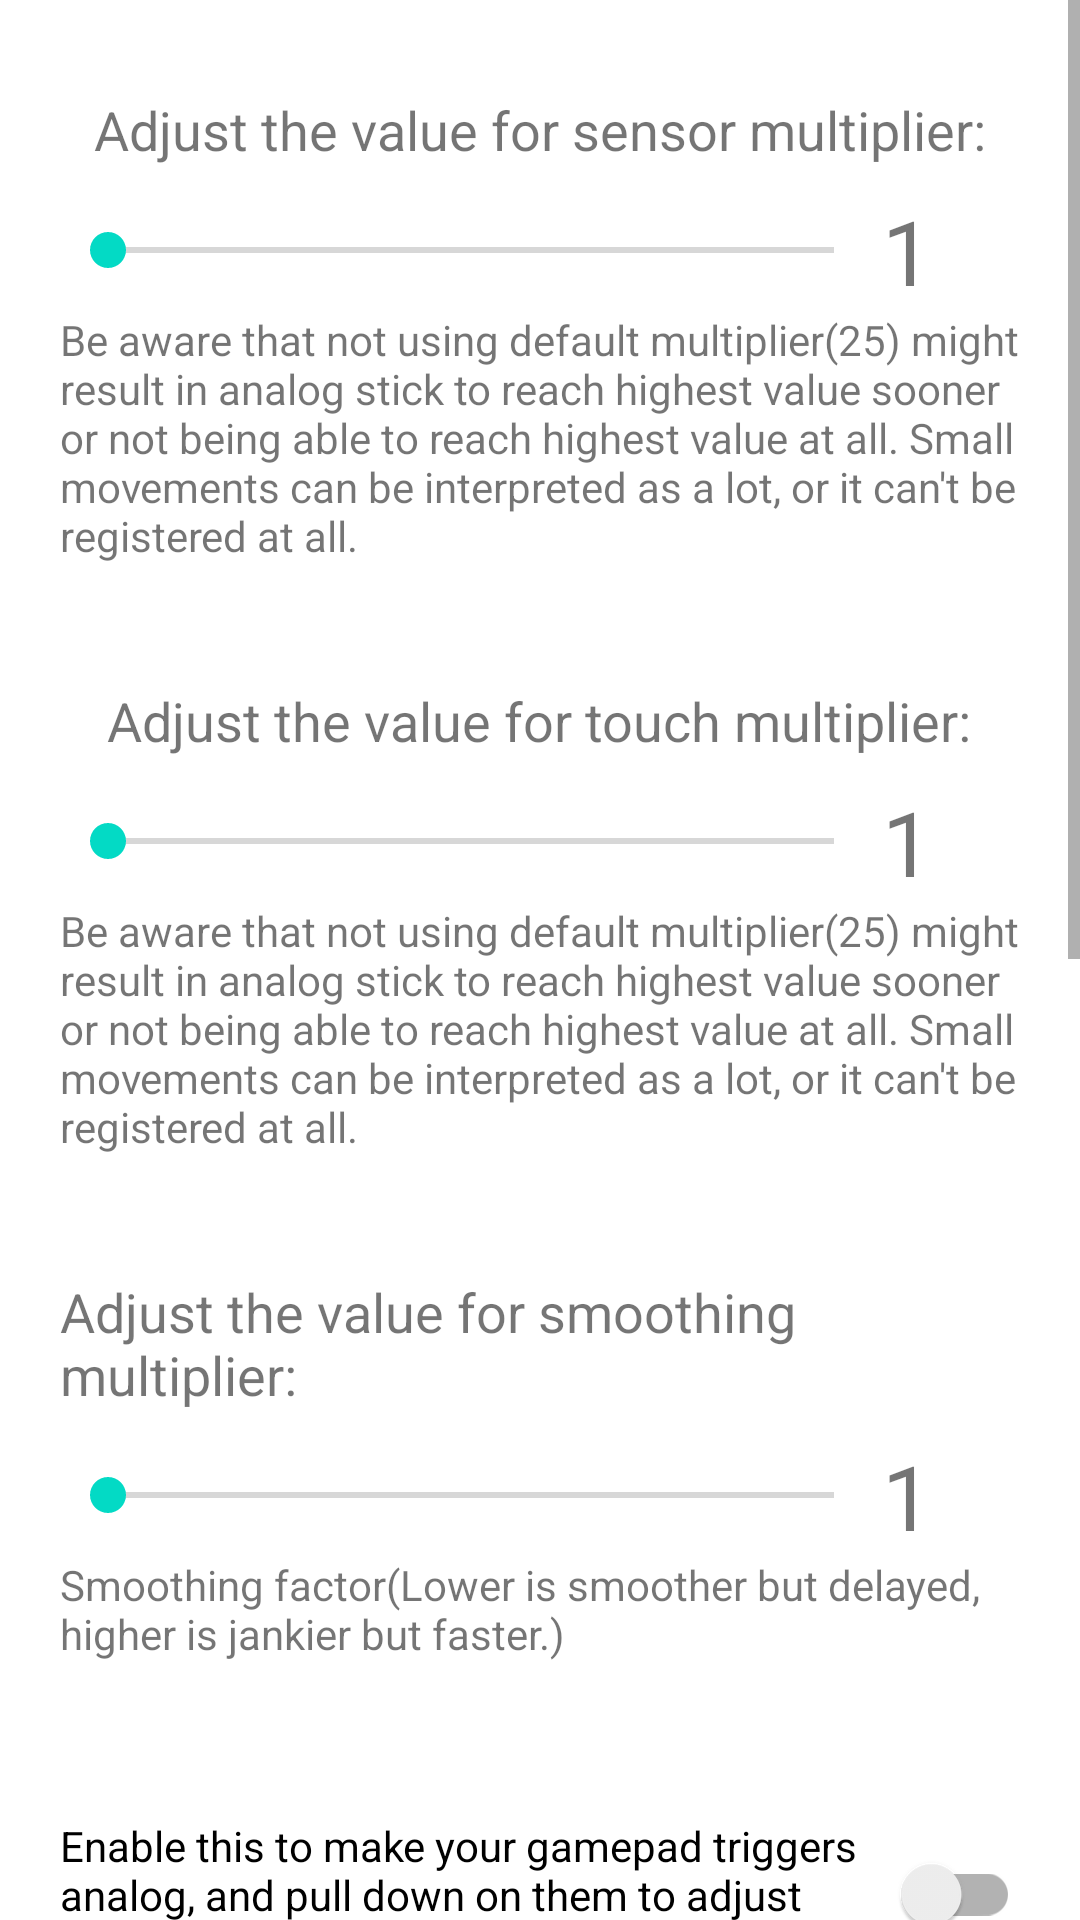

Android layout source for this screen:
<!-- AndroidManifest.xml: application theme Theme.GyroWheel -->
<!-- res/layout/activity_settings.xml -->
<?xml version="1.0" encoding="utf-8"?>
<ScrollView xmlns:android="http://schemas.android.com/apk/res/android"
    android:id="@+id/scrollView"
    android:layout_width="match_parent"
    android:layout_height="match_parent">

    <LinearLayout
        android:layout_width="match_parent"
        android:layout_height="wrap_content"
        android:layout_marginHorizontal="20dp"
        android:orientation="vertical">

        <Space
            android:layout_width="match_parent"
            android:layout_height="31dp" />
        <TextView
            android:id="@+id/sensorMultiplier"
            android:layout_width="wrap_content"
            android:layout_height="wrap_content"
            android:layout_gravity="center_horizontal"
            android:paddingBottom="8dp"
            android:text="@string/sensorMultiplier"
            android:textSize="18sp" />

        <LinearLayout
            android:layout_width="match_parent"
            android:layout_height="match_parent"
            android:orientation="horizontal">

            <SeekBar
                android:id="@+id/seekBarSensorMultiplier"
                android:layout_width="0dp"
                android:layout_height="match_parent"
                android:layout_weight="6"
                android:contentDescription="@string/seekBarSensorMultiplierExplanationDescription" />

            <TextView
                android:id="@+id/seekBarSensorMultiplierText"
                android:layout_width="0dp"
                android:layout_height="match_parent"
                android:layout_weight="1"
                android:text="1"
                android:textSize="30sp"
                />

        </LinearLayout>

        <TextView
            android:id="@+id/sensorMultiplierExplanation"
            android:layout_width="match_parent"
            android:layout_height="wrap_content"
            android:text="@string/sensorMultiplierExplanation" />

        <Space
            android:layout_width="match_parent"
            android:layout_height="40dp" />

        <TextView
            android:id="@+id/touchMultiplier"
            android:layout_width="wrap_content"
            android:layout_height="wrap_content"
            android:layout_gravity="center_horizontal"
            android:paddingBottom="8dp"
            android:text="@string/touchMultiplier"
            android:textSize="18sp" />

        <LinearLayout
            android:layout_width="match_parent"
            android:layout_height="match_parent"
            android:orientation="horizontal">

            <SeekBar
                android:id="@+id/seekBarTouchMultiplier"
                android:layout_width="0dp"
                android:layout_height="match_parent"
                android:layout_weight="6"
                android:contentDescription="@string/seekBarTouchMultiplierExplanationDescription" />

            <TextView
                android:id="@+id/seekBarTouchMultiplierText"
                android:layout_width="0dp"
                android:layout_height="match_parent"
                android:layout_weight="1"
                android:text="1"
                android:textSize="30sp" />

        </LinearLayout>

        <TextView
            android:id="@+id/seekBarTouchMultiplierExplanation"
            android:layout_width="match_parent"
            android:layout_height="wrap_content"
            android:text="@string/seekBarTouchMultiplierExplanation" />


        <Space
            android:layout_width="match_parent"
            android:layout_height="40dp" />


        <TextView
            android:id="@+id/smoothMultiplier"
            android:layout_width="wrap_content"
            android:layout_height="wrap_content"
            android:layout_gravity="center_horizontal"
            android:paddingBottom="8dp"
            android:text="@string/smoothMultiplier"
            android:textSize="18sp" />

        <LinearLayout
            android:layout_width="match_parent"
            android:layout_height="match_parent"
            android:orientation="horizontal">

            <SeekBar
                android:id="@+id/seekBarSmoothMultiplier"
                android:layout_width="0dp"
                android:layout_height="match_parent"
                android:layout_weight="6"
                android:contentDescription="@string/seekBarSmoothMultiplierExplanationDescription" />

            <TextView
                android:id="@+id/seekBarSmoothMultiplierText"
                android:layout_width="0dp"
                android:layout_height="match_parent"
                android:layout_weight="1"
                android:text="1"
                android:textSize="30sp"
                />

        </LinearLayout>

        <TextView
            android:id="@+id/seekBarSmoothMultiplierExplanation"
            android:layout_width="match_parent"
            android:layout_height="wrap_content"
            android:text="@string/seekBarSmoothMultiplierExplanation" />

        <Space
            android:layout_width="match_parent"
            android:layout_height="40dp" />

        <androidx.appcompat.widget.SwitchCompat
            android:id="@+id/switchAnalogTrigger"
            android:layout_width="match_parent"
            android:layout_height="75dp"
            android:text="@string/switchAnalogTrigger" />

        <Space
            android:layout_width="match_parent"
            android:layout_height="40dp" />

        <TextView
            android:id="@+id/triggerMultiplier"
            android:layout_width="wrap_content"
            android:layout_height="wrap_content"
            android:layout_gravity="center_horizontal"
            android:paddingBottom="8dp"
            android:text="@string/triggerMultiplier"
            android:textSize="18sp" />

        <LinearLayout
            android:layout_width="match_parent"
            android:layout_height="match_parent"
            android:orientation="horizontal">

            <SeekBar
                android:id="@+id/seekBarTriggerMultiplier"
                android:layout_width="0dp"
                android:layout_height="match_parent"
                android:layout_weight="6"
                android:contentDescription="@string/seekBarTriggerMultiplierExplanationDescription" />

            <TextView
                android:id="@+id/seekBarTriggerMultiplierText"
                android:layout_width="0dp"
                android:layout_height="match_parent"
                android:layout_weight="1"
                android:text="1"
                android:textSize="30sp" />

        </LinearLayout>

        <TextView
            android:id="@+id/seekBarTriggerMultiplierExplanation"
            android:layout_width="match_parent"
            android:layout_height="wrap_content"
            android:text="@string/seekBarTriggerMultiplierExplanation" />

        <Space
            android:layout_width="match_parent"
            android:layout_height="40dp" />

        <TextView
            android:id="@+id/touchpadMultiplier"
            android:layout_width="wrap_content"
            android:layout_height="wrap_content"
            android:layout_gravity="center_horizontal"
            android:paddingBottom="8dp"
            android:text="@string/touchpadMultiplier"
            android:textSize="18sp" />

        <LinearLayout
            android:layout_width="match_parent"
            android:layout_height="match_parent"
            android:orientation="horizontal">

            <SeekBar
                android:id="@+id/seekBarTouchpadMultiplier"
                android:layout_width="0dp"
                android:layout_height="match_parent"
                android:layout_weight="6"
                android:contentDescription="@string/slide_bar_for_adjusting_touchpad_multiplier" />

            <TextView
                android:id="@+id/seekBarTouchpadMultiplierText"
                android:layout_width="0dp"
                android:layout_height="match_parent"
                android:layout_weight="1"
                android:text="1"
                android:textSize="30sp"
                />

        </LinearLayout>

        <TextView
            android:id="@+id/seekBarTouchpadMultiplierTextExplanation"
            android:layout_width="match_parent"
            android:layout_height="wrap_content"
            android:text="@string/touchpad_bar_explanation" />

        <Space
            android:layout_width="match_parent"
            android:layout_height="40dp" />

        <androidx.appcompat.widget.SwitchCompat
            android:id="@+id/switchKeyboardVolumeButtons"
            android:layout_width="match_parent"
            android:layout_height="75dp"
            android:text="@string/switchKeyboardVolumeButtonsText" />
        <Space
            android:layout_width="match_parent"
            android:layout_height="20dp" />
        <Spinner
            android:id="@+id/spinnerVolumeButtonModes"
            android:layout_width="match_parent"
            android:layout_height="60dp"
            android:entries="@array/volume_button_modes" />

        <Space
            android:layout_width="match_parent"
            android:layout_height="80dp" />
    </LinearLayout>
</ScrollView>
<!-- resources referenced by this layout -->
<resources>
  <string-array name="volume_button_modes">
          <item>Volume Control</item>
          <item>Next Track</item>
          <item>Mouse Click</item>
          <item>Mouse Scroll</item>
      </string-array>
  <string name="seekBarSensorMultiplierExplanationDescription">Slide bar for adjusting Sensor Multiplier</string>
  <string name="seekBarSmoothMultiplierExplanation">  Smoothing factor(Lower is smoother but delayed, higher is jankier but faster.)</string>
  <string name="seekBarSmoothMultiplierExplanationDescription">Slide bar for adjusting Smoothening Multiplier</string>
  <string name="seekBarTouchMultiplierExplanation">Be aware that not using default multiplier(25) might result in analog stick to reach highest value sooner or not being able to reach highest value at all. Small movements can be interpreted as a lot, or it can\'t be registered at all.</string>
  <string name="seekBarTouchMultiplierExplanationDescription">Slide bar for adjusting Touch Multiplier</string>
  <string name="seekBarTriggerMultiplierExplanation">Use this bar to adjust multiplier for trigger buttons. This is only useful when the switch above is turned on</string>
  <string name="seekBarTriggerMultiplierExplanationDescription">Slide bar for adjusting Trigger Multiplier</string>
  <string name="sensorMultiplier">Adjust the value for sensor multiplier:</string>
  <string name="sensorMultiplierExplanation"> Be aware that not using default multiplier(25) might result in analog stick to reach highest value sooner or not being able to reach highest value at all. Small movements can be interpreted as a lot, or it can\'t be registered at all.</string>
  <string name="slide_bar_for_adjusting_touchpad_multiplier">Slide bar for adjusting Touchpad Multiplier</string>
  <string name="smoothMultiplier">Adjust the value for smoothing multiplier:</string>
  <string name="switchAnalogTrigger"> Enable this to make your gamepad triggers analog, and pull down on them to adjust input.</string>
  <string name="switchKeyboardVolumeButtonsText">Tick to override volume buttons to do something else</string>
  <string name="touchMultiplier">Adjust the value for touch multiplier:</string>
  <string name="touchpadMultiplier">Use this bar to adjust touchpad multiplier</string>
  <string name="touchpad_bar_explanation">Adjust the value for Touchpad multiplier:</string>
  <string name="triggerMultiplier">Adjust the value for trigger touch multiplier:</string>
  <style name="Theme.GyroWheel" parent="Theme.MaterialComponents.DayNight.DarkActionBar">
          
          <item name="colorPrimary">#14870A</item>
          <item name="colorPrimaryVariant">#341962</item>
          <item name="colorOnPrimary">@color/white</item>
          
          <item name="colorSecondary">@color/teal_200</item>
          <item name="colorSecondaryVariant">@color/teal_700</item>
          <item name="colorOnSecondary">@color/black</item>
          
          <item name="android:statusBarColor">#14870A</item>
          
      </style>
  <color name="white">#FFFFFFFF</color>
  <color name="teal_200">#FF03DAC5</color>
  <color name="teal_700">#FF018786</color>
  <color name="black">#FF000000</color>
</resources>
